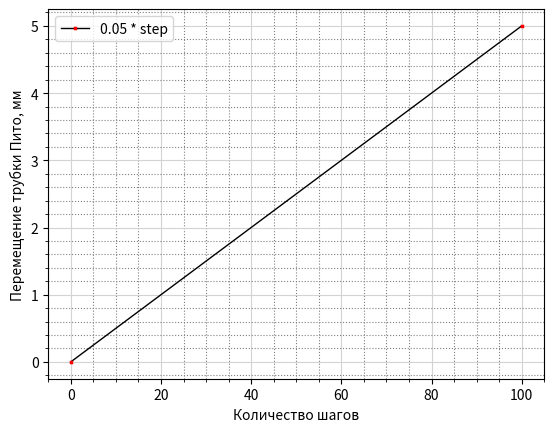

Write the Python code that produced this figure.
import numpy as np
import matplotlib.pyplot as plt
x = np.array([0, 100])
y = np.array([0, 5])    
t = (5) / (100)
print(10*t)
fig, ax = plt.subplots()
ax.minorticks_on()
ax.grid(which='minor',color='gray',linestyle=':')
ax.plot(x, y, color='black', linestyle='-', linewidth= 1, marker='x', markersize=2, markerfacecolor='white', markeredgewidth=1.5, markeredgecolor='red', label = '0.05 * step')
ax.set_xlabel('Количество шагов')
ax.set_ylabel('Перемещение трубки Пито, мм')
ax.grid(True, color='lightgray', linestyle='-')
ax.legend()
plt.show()
fig.savefig('2.png')